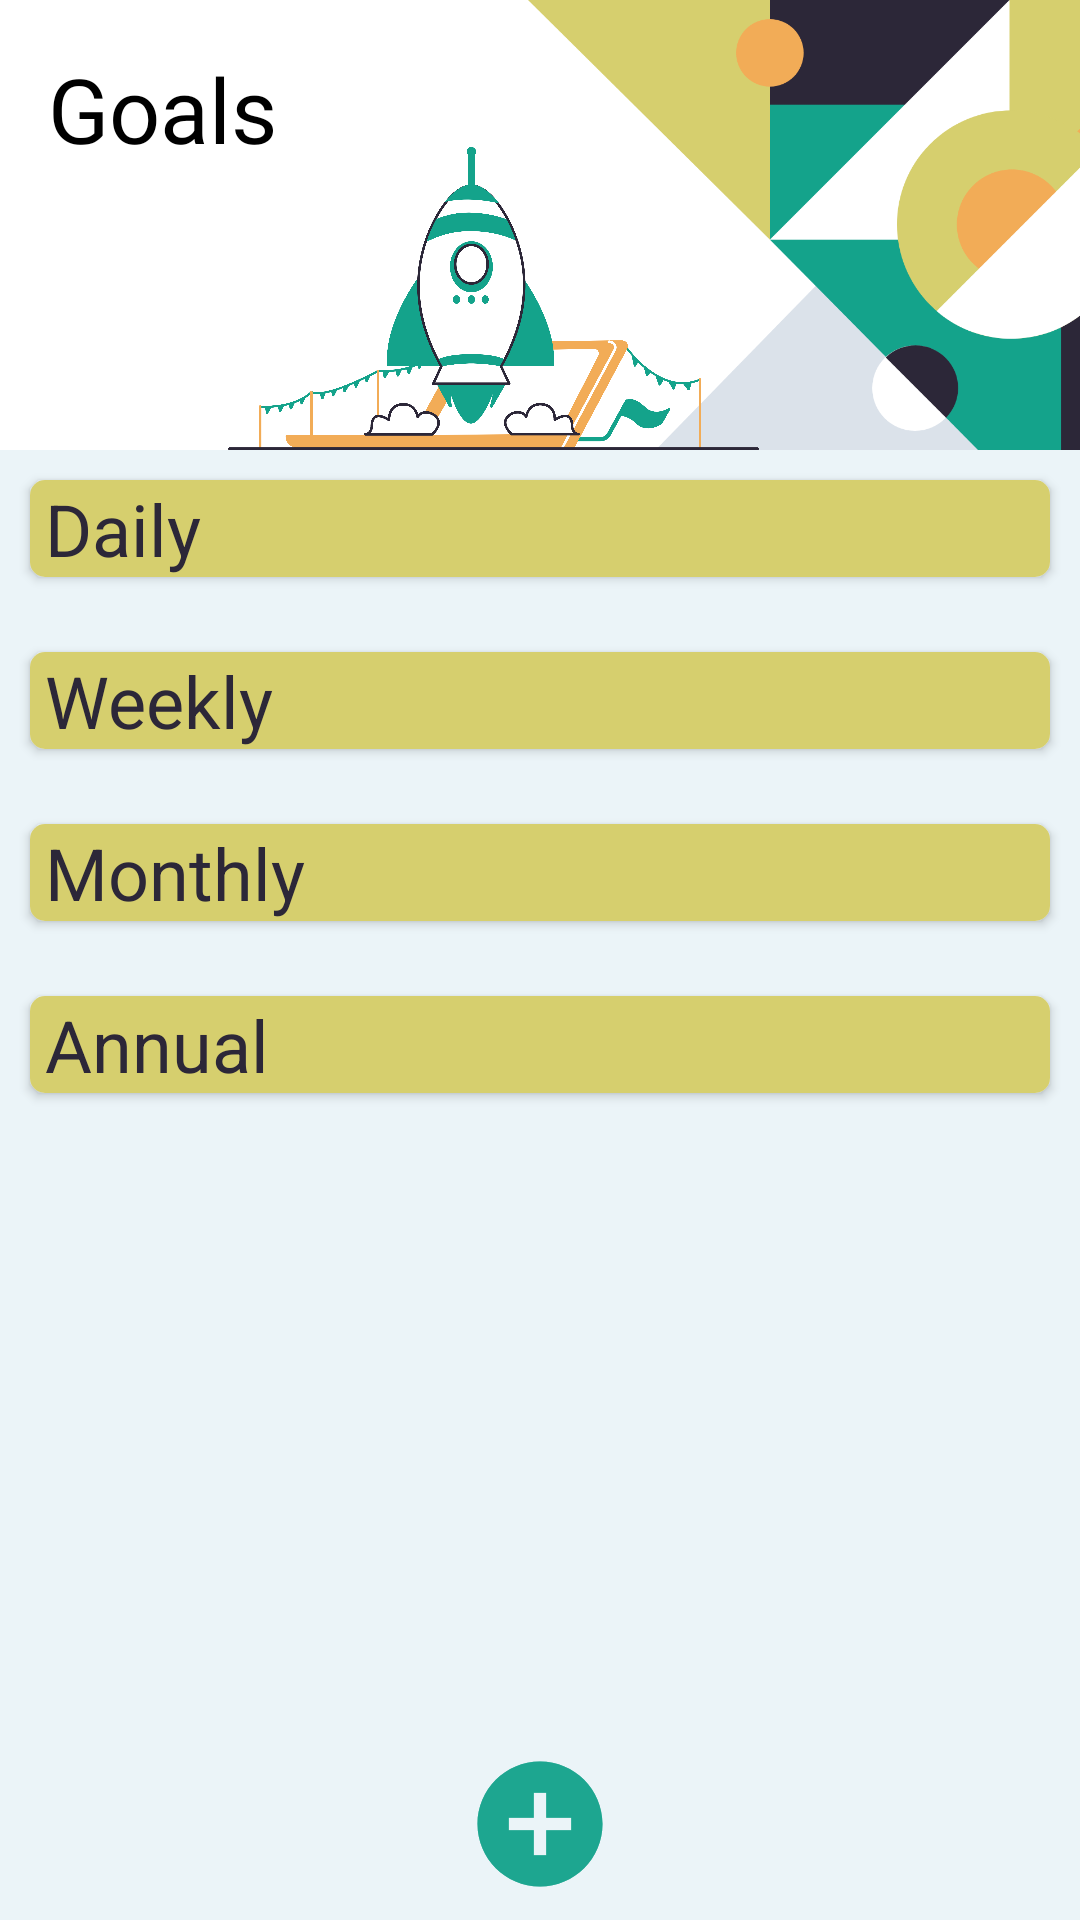

Here is an Android app screen rendered from its layout file. Give the layout XML and the strings, colors and styles it references.
<!-- AndroidManifest.xml: application theme Theme.ControlGastosLight -->
<!-- res/layout/fragment_metas.xml -->
<?xml version="1.0" encoding="utf-8"?>
<FrameLayout xmlns:android="http://schemas.android.com/apk/res/android"
    xmlns:app="http://schemas.android.com/apk/res-auto"
    xmlns:tools="http://schemas.android.com/tools"
    android:layout_width="match_parent"
    android:layout_height="match_parent"
    tools:context=".MetasFragment"
    android:background="@color/p_background">

    <androidx.constraintlayout.widget.ConstraintLayout
        android:layout_width="match_parent"
        android:layout_height="match_parent">

    <FrameLayout
        android:id="@+id/frameLayout"
        android:layout_width="match_parent"
        android:layout_height="wrap_content"
        android:layout_marginBottom="9dp"
        app:layout_constraintBottom_toTopOf="@+id/Balance"
        app:layout_constraintEnd_toEndOf="parent"
        app:layout_constraintStart_toStartOf="parent"
        app:layout_constraintTop_toTopOf="parent">

        <View
            android:layout_width="match_parent"
            android:layout_height="150dp"
            android:background="@color/white" />

        <TextView
            android:id="@+id/tVMenu"
            android:layout_width="wrap_content"
            android:layout_height="wrap_content"
            android:layout_marginLeft="16dp"
            android:layout_marginTop="16dp"
            android:fontFamily="@font/helvetica_neue_light"
            android:text="@string/goals"
            android:textColor="@color/black"
            android:textSize="30dp"
            app:layout_constraintEnd_toEndOf="parent"
            app:layout_constraintHorizontal_bias="0.088"
            app:layout_constraintStart_toStartOf="parent"
            app:layout_constraintTop_toTopOf="parent" />

        <ImageView
            android:id="@+id/header"
            android:layout_width="240dp"
            android:layout_height="150dp"
            android:layout_marginStart="173dp"
            android:src="@drawable/component_flap_global_artwork"
            app:layout_constraintEnd_toEndOf="parent"
            app:layout_constraintHorizontal_bias="1.0"
            app:layout_constraintStart_toStartOf="@+id/view3"
            app:layout_constraintTop_toTopOf="parent" />

        <ImageView
            android:id="@+id/imagePeople"
            android:layout_width="297dp"
            android:layout_height="101dp"
            android:layout_marginStart="16dp"
            android:layout_marginTop="49dp"
            android:src="@drawable/cohete_img"
            app:layout_constraintStart_toStartOf="parent"
            app:layout_constraintTop_toTopOf="parent" />
    </FrameLayout>

        <androidx.constraintlayout.widget.ConstraintLayout
            android:id="@+id/constraintLayout"
            android:layout_width="match_parent"
            android:layout_height="460dp"
            android:background="@color/p_background"
            app:layout_constraintEnd_toEndOf="parent"
            app:layout_constraintStart_toStartOf="parent"
            app:layout_constraintTop_toBottomOf="@+id/frameLayout">

            <ScrollView
                android:id="@+id/scroll_view"
                android:layout_width="match_parent"
                android:layout_height="match_parent"
                android:nestedScrollingEnabled="true"
                app:layout_constraintBottom_toBottomOf="parent"
                app:layout_constraintEnd_toEndOf="parent"
                app:layout_constraintHorizontal_bias="0.0"
                app:layout_constraintStart_toStartOf="parent"
                app:layout_constraintTop_toTopOf="parent">

                <LinearLayout
                    android:layout_width="match_parent"
                    android:layout_height="match_parent"
                    android:orientation="vertical">

                    <androidx.cardview.widget.CardView
                        android:id="@+id/cardview_diario"
                        android:layout_width="match_parent"
                        android:layout_height="wrap_content"
                        android:layout_marginStart="10dp"
                        android:layout_marginTop="10dp"
                        android:layout_marginEnd="10dp"
                        app:cardCornerRadius="5dp">

                        <TextView
                            android:id="@+id/textView6"
                            android:layout_width="match_parent"
                            android:layout_height="wrap_content"
                            android:background="@color/p_amarilloVerdoso"
                            android:paddingStart="5dp"
                            android:text="@string/daily"
                            android:textColor="@color/p_negro"
                            android:textSize="24sp" />

                        <LinearLayout
                            android:id="@+id/list_diario"
                            android:layout_width="match_parent"
                            android:layout_height="wrap_content"
                            android:layout_marginStart="10dp"
                            android:layout_marginTop="32dp"
                            android:layout_marginEnd="10dp"
                            android:divider="@null"
                            android:nestedScrollingEnabled="true"
                            android:orientation="vertical" />

                    </androidx.cardview.widget.CardView>

                    <androidx.cardview.widget.CardView
                        android:id="@+id/cardview_semanal"
                        android:layout_width="match_parent"
                        android:layout_height="wrap_content"
                        android:layout_marginStart="10dp"
                        android:layout_marginTop="25dp"
                        android:layout_marginEnd="10dp"
                        app:cardCornerRadius="5dp">

                        <TextView
                            android:id="@+id/textView8"
                            android:layout_width="match_parent"
                            android:layout_height="wrap_content"
                            android:background="@color/p_amarilloVerdoso"
                            android:paddingStart="5dp"
                            android:text="@string/weekly"
                            android:textColor="@color/p_negro"
                            android:textSize="24sp" />

                        <LinearLayout
                            android:id="@+id/list_semanal"
                            android:layout_width="match_parent"
                            android:layout_height="wrap_content"
                            android:layout_marginStart="10dp"
                            android:layout_marginTop="32dp"
                            android:layout_marginEnd="10dp"
                            android:nestedScrollingEnabled="true"
                            android:orientation="vertical" />

                    </androidx.cardview.widget.CardView>

                    <androidx.cardview.widget.CardView
                        android:id="@+id/cardview_mensual"
                        android:layout_width="match_parent"
                        android:layout_height="wrap_content"
                        android:layout_marginStart="10dp"
                        android:layout_marginTop="25dp"
                        android:layout_marginEnd="10dp"
                        app:cardCornerRadius="5dp">

                        <TextView
                            android:id="@+id/textView9"
                            android:layout_width="match_parent"
                            android:layout_height="wrap_content"
                            android:background="@color/p_amarilloVerdoso"
                            android:paddingStart="5dp"
                            android:text="@string/monthly"
                            android:textColor="@color/p_negro"
                            android:textSize="24sp" />

                        <LinearLayout
                            android:id="@+id/list_mensual"
                            android:layout_width="match_parent"
                            android:layout_height="wrap_content"
                            android:layout_marginStart="10dp"
                            android:layout_marginTop="32dp"
                            android:layout_marginEnd="10dp"
                            android:nestedScrollingEnabled="true"
                            android:orientation="vertical">

                        </LinearLayout>

                    </androidx.cardview.widget.CardView>

                    <androidx.cardview.widget.CardView
                        android:id="@+id/cardview_anual"
                        android:layout_width="match_parent"
                        android:layout_height="wrap_content"
                        android:layout_marginStart="10dp"
                        android:layout_marginTop="25dp"
                        android:layout_marginEnd="10dp"
                        android:layout_marginBottom="5dp"
                        app:cardCornerRadius="5dp">

                        <TextView
                            android:id="@+id/textView7"
                            android:layout_width="match_parent"
                            android:layout_height="wrap_content"
                            android:background="@color/p_amarilloVerdoso"
                            android:paddingStart="5dp"
                            android:text="@string/annual"
                            android:textColor="@color/p_negro"
                            android:textSize="24sp" />

                        <LinearLayout
                            android:id="@+id/list_anual"
                            android:layout_width="match_parent"
                            android:layout_height="wrap_content"
                            android:layout_marginStart="10dp"
                            android:layout_marginTop="32dp"
                            android:layout_marginEnd="10dp"
                            android:nestedScrollingEnabled="true"
                            android:orientation="vertical" />

                    </androidx.cardview.widget.CardView>

                </LinearLayout>
            </ScrollView>

        </androidx.constraintlayout.widget.ConstraintLayout>

        <ImageButton
            android:id="@+id/btn_add_goal"
            android:layout_width="50dp"
            android:layout_height="50dp"
            android:layout_marginBottom="7dp"
            android:background="@drawable/ic_add"
            android:scaleType="fitXY"
            android:src="@drawable/ic_add"
            app:layout_constraintBottom_toBottomOf="parent"
            app:layout_constraintEnd_toEndOf="parent"
            app:layout_constraintStart_toStartOf="parent" />
    </androidx.constraintlayout.widget.ConstraintLayout>
</FrameLayout>
<!-- resources referenced by this layout -->
<resources>
  <color name="black">#FF000000</color>
  <color name="p_amarilloVerdoso">#d6cf6e</color>
  <color name="p_background">#EBF4F8</color>
  <color name="p_negro">#2c2738</color>
  <color name="white">#FFFFFFFF</color>
  <!-- drawable cohete_img: png bitmap (drawable-hdpi, 151124 bytes) -->
  <!-- drawable component_flap_global_artwork: png bitmap (drawable-ldpi, 16469 bytes) -->
  <!-- drawable ic_add (drawable-anydpi) -->
  <vector xmlns:android="http://schemas.android.com/apk/res/android"
      android:width="24dp"
      android:height="24dp"
      android:viewportWidth="24"
      android:viewportHeight="24"
      android:tint="@color/p_verde"
      android:alpha="0.8">
    <path
        android:fillColor="@android:color/white"
        android:pathData="M12,2C6.48,2 2,6.48 2,12s4.48,10 10,10 10,-4.48 10,-10S17.52,2 12,2zM17,13h-4v4h-2v-4L7,13v-2h4L11,7h2v4h4v2z"/>
  </vector>
  <string name="annual">Annual</string>
  <string name="daily">Daily</string>
  <string name="goals">Goals</string>
  <string name="monthly">Monthly</string>
  <string name="weekly">Weekly</string>
  <style name="Theme.ControlGastosLight" parent="Theme.MaterialComponents.DayNight.NoActionBar">
          
          <item name="colorPrimary">@color/p_verde</item>
          <item name="colorPrimaryVariant">@color/p_background</item>
          <item name="colorOnPrimary">@color/white</item>
          
          <item name="colorSecondary">@color/p_mostaza</item>
          <item name="colorSecondaryVariant">@color/p_amarilloVerdoso</item>
          <item name="colorOnSecondary">@color/black</item>
          
          <item name="android:statusBarColor" tools:targetApi="l">@color/p_negro</item>
          
      </style>
  <color name="p_verde">#14a38b</color>
  <color name="p_mostaza">#f2ac57</color>
</resources>
